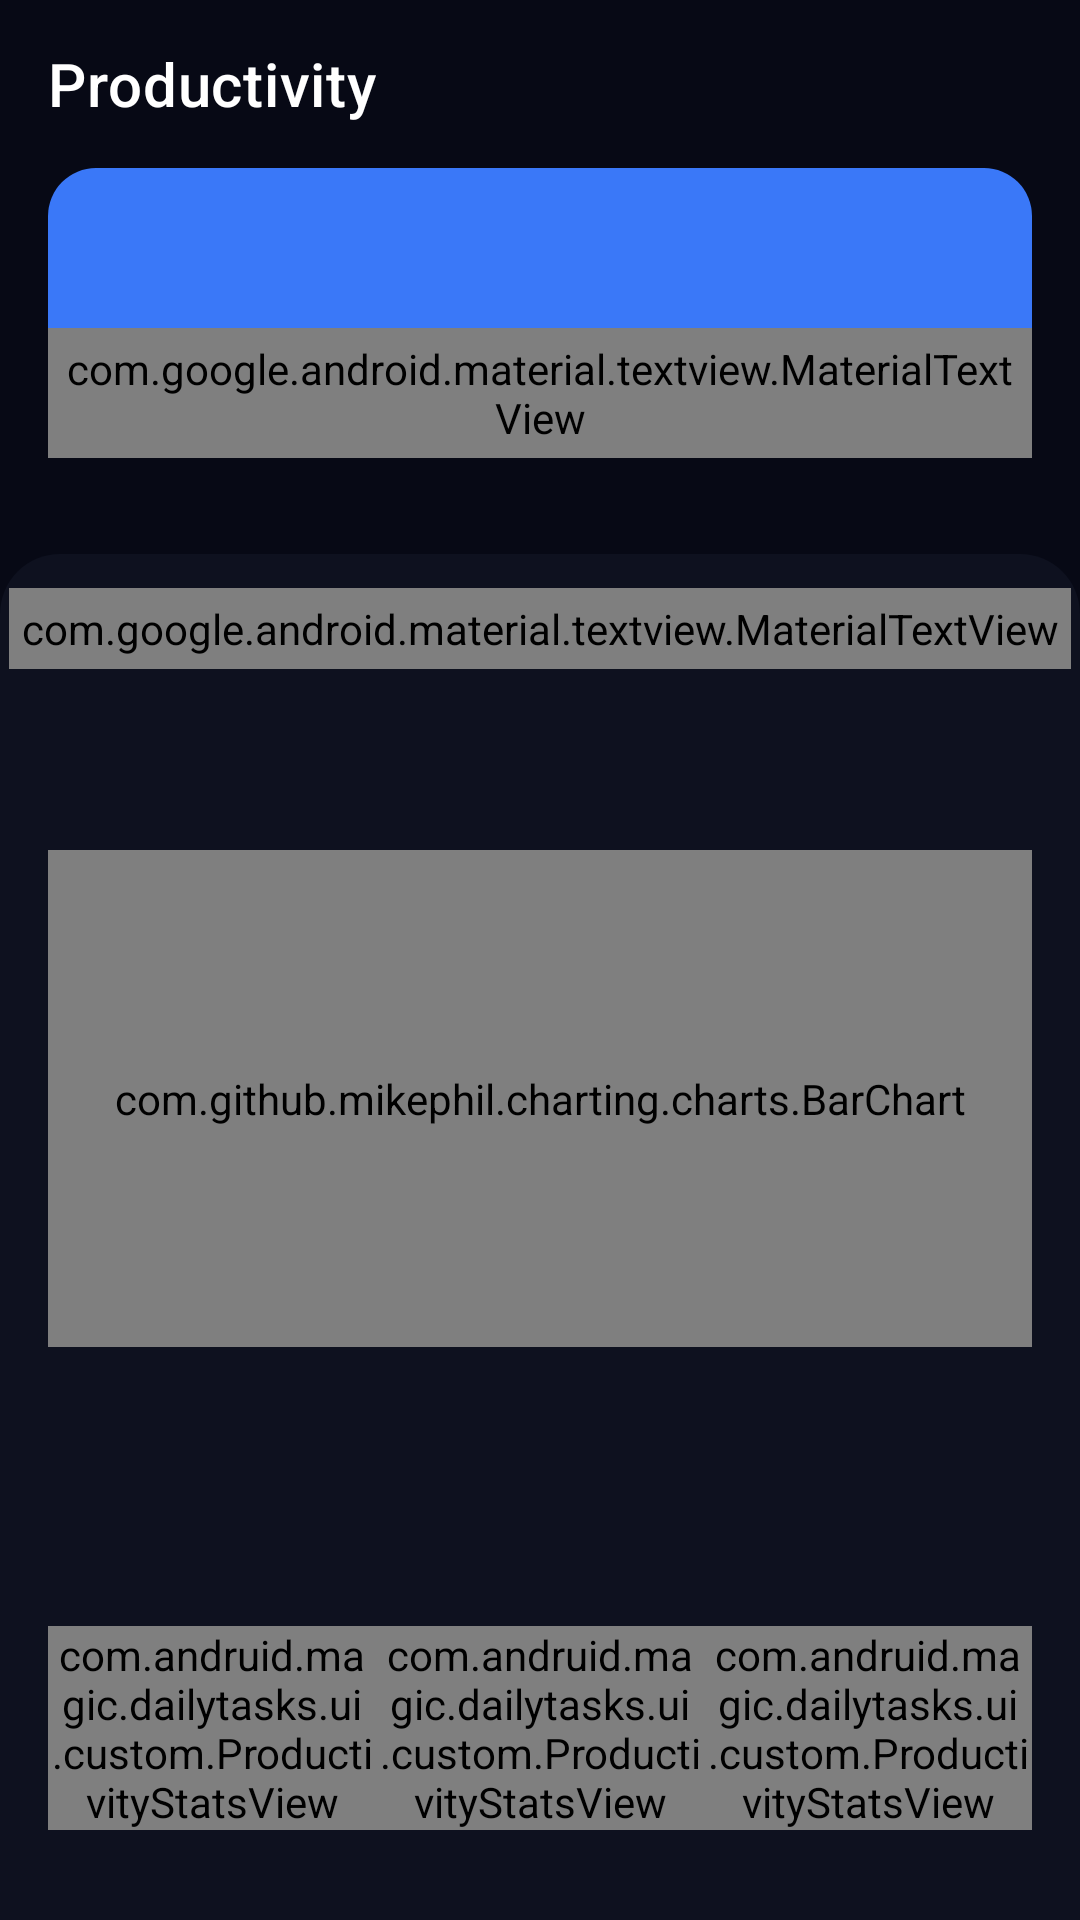

Layout XML and referenced resources for this Android screen:
<!-- AndroidManifest.xml: application theme Theme.DailyTasks -->
<!-- res/layout/activity_productivity.xml -->
<?xml version="1.0" encoding="utf-8"?>
<com.google.android.material.circularreveal.coordinatorlayout.CircularRevealCoordinatorLayout xmlns:android="http://schemas.android.com/apk/res/android"
    xmlns:app="http://schemas.android.com/apk/res-auto"
    xmlns:tools="http://schemas.android.com/tools"
    android:layout_width="match_parent"
    android:layout_height="match_parent"
    tools:context=".ui.activity.ProductivityActivity">

    <com.google.android.material.appbar.AppBarLayout
        android:layout_width="match_parent"
        android:layout_height="wrap_content"
        android:fitsSystemWindows="true">

        <com.google.android.material.appbar.CollapsingToolbarLayout
            android:layout_width="match_parent"
            android:layout_height="match_parent"
            android:background="@color/ebony"
            android:fitsSystemWindows="true"
            app:contentScrim="@color/ebony"
            app:expandedTitleGravity="center"
            app:layout_scrollFlags="scroll|exitUntilCollapsed"
            app:titleEnabled="false">

            <com.google.android.material.circularreveal.CircularRevealLinearLayout
                android:layout_width="match_parent"
                android:layout_height="wrap_content"
                android:layout_marginHorizontal="16dp"
                android:layout_marginTop="?attr/actionBarSize"
                android:background="@drawable/stats_productivity_bg"
                android:orientation="vertical"
                app:layout_collapseMode="parallax">

                <com.google.android.material.textview.MaterialTextView
                    android:id="@+id/time_per_task_tv"
                    android:layout_width="match_parent"
                    android:layout_height="wrap_content"
                    android:padding="4dp"
                    android:textAlignment="center"
                    android:textAppearance="?textAppearanceHeadline4"
                    android:textColor="@color/white"
                    android:textStyle="bold"
                    tools:text="2 h" />

                <com.google.android.material.textview.MaterialTextView
                    android:layout_width="match_parent"
                    android:layout_height="wrap_content"
                    android:padding="4dp"
                    android:text="@string/time_per_task"
                    android:textAlignment="center"
                    android:textAllCaps="true"
                    android:textAppearance="?textAppearanceCaption"
                    android:textColor="@color/geyser" />
            </com.google.android.material.circularreveal.CircularRevealLinearLayout>

            <com.google.android.material.appbar.MaterialToolbar
                android:id="@+id/toolBar"
                android:layout_width="match_parent"
                android:layout_height="?attr/actionBarSize"
                app:layout_collapseMode="pin"
                app:navigationIcon="@drawable/ic_back_arrow"
                app:theme="@style/Theme.DailyTasks.Toolbar"
                app:title="Productivity"
                app:titleTextColor="@color/white" />
        </com.google.android.material.appbar.CollapsingToolbarLayout>
    </com.google.android.material.appbar.AppBarLayout>

    <androidx.constraintlayout.widget.ConstraintLayout
        android:layout_width="match_parent"
        android:layout_height="match_parent"
        android:background="@color/ebony"
        android:paddingTop="32dp"
        app:layout_behavior="com.google.android.material.appbar.AppBarLayout$ScrollingViewBehavior">

        <androidx.constraintlayout.widget.Group
            android:layout_width="match_parent"
            android:layout_height="0dp"
            android:background="@drawable/rounded_background"
            app:layout_constraintBottom_toBottomOf="parent"
            app:layout_constraintTop_toTopOf="parent" />

        <com.google.android.material.textview.MaterialTextView
            android:id="@+id/week_tv"
            android:layout_width="wrap_content"
            android:layout_height="wrap_content"
            android:layout_marginTop="16dp"
            android:padding="4dp"
            android:textAlignment="center"
            android:textAllCaps="true"
            android:textAppearance="?textAppearanceCaption"
            android:textColor="?android:textColorSecondary"
            app:layout_constraintBottom_toTopOf="@id/day_tv"
            app:layout_constraintEnd_toStartOf="@id/end_guideline"
            app:layout_constraintStart_toEndOf="@id/start_guideline"
            app:layout_constraintTop_toTopOf="parent"
            tools:text="13 Apr - 20 Apr" />

        <com.google.android.material.textview.MaterialTextView
            android:id="@+id/day_tv"
            android:layout_width="wrap_content"
            android:layout_height="wrap_content"
            android:layout_marginTop="4dp"
            android:textAlignment="center"
            android:textAppearance="?textAppearanceHeadline4"
            android:textColor="?android:textColorPrimary"
            android:textStyle="bold"
            app:layout_constraintBottom_toTopOf="@id/title_guideline"
            app:layout_constraintEnd_toStartOf="@id/end_guideline"
            app:layout_constraintStart_toEndOf="@id/start_guideline"
            app:layout_constraintTop_toBottomOf="@id/week_tv"
            tools:text="Friday" />

        <com.github.mikephil.charting.charts.BarChart
            android:id="@+id/bar_chart"
            android:layout_width="0dp"
            android:layout_height="0dp"
            android:layout_marginTop="16dp"
            android:theme="@style/Theme.DailyTasks.BarChart"
            app:layout_constraintEnd_toStartOf="@id/end_guideline"
            app:layout_constraintHeight_percent="0.3"
            app:layout_constraintStart_toEndOf="@id/start_guideline"
            app:layout_constraintTop_toBottomOf="@id/title_guideline" />

        <View
            android:layout_width="0dp"
            android:layout_height="0dp"
            android:background="@drawable/productivity_stats_bg"
            android:theme="@style/Theme.DailyTasks.ProductivityStats"
            app:layout_constraintBottom_toBottomOf="@id/week_stats"
            app:layout_constraintEnd_toEndOf="@id/total_stats"
            app:layout_constraintStart_toStartOf="@id/week_stats"
            app:layout_constraintTop_toTopOf="@id/week_stats" />

        <com.andruid.magic.dailytasks.ui.custom.ProductivityStatsView
            android:id="@+id/week_stats"
            android:layout_width="0dp"
            android:layout_height="wrap_content"
            app:layout_constraintBottom_toTopOf="@id/most_active_tv"
            app:layout_constraintEnd_toStartOf="@id/month_stats"
            app:layout_constraintStart_toEndOf="@id/start_guideline"
            app:layout_constraintTop_toBottomOf="@id/bar_chart"
            app:title="This week" />

        <com.andruid.magic.dailytasks.ui.custom.ProductivityStatsView
            android:id="@+id/month_stats"
            android:layout_width="0dp"
            android:layout_height="0dp"
            app:layout_constraintBottom_toBottomOf="@id/week_stats"
            app:layout_constraintEnd_toStartOf="@id/total_stats"
            app:layout_constraintStart_toEndOf="@id/week_stats"
            app:layout_constraintTop_toTopOf="@id/week_stats"
            app:title="This month" />

        <com.andruid.magic.dailytasks.ui.custom.ProductivityStatsView
            android:id="@+id/total_stats"
            android:layout_width="0dp"
            android:layout_height="0dp"
            app:layout_constraintBottom_toBottomOf="@id/week_stats"
            app:layout_constraintEnd_toStartOf="@id/end_guideline"
            app:layout_constraintStart_toEndOf="@id/month_stats"
            app:layout_constraintTop_toTopOf="@id/week_stats"
            app:title="All task" />

        <com.google.android.material.textview.MaterialTextView
            android:id="@+id/most_active_tv"
            style="@style/TextLabelStyle"
            android:layout_width="0dp"
            android:layout_height="wrap_content"
            android:gravity="center_vertical"
            android:paddingTop="8dp"
            android:paddingBottom="4dp"
            android:text="@string/most_active"
            app:layout_constraintBottom_toTopOf="@id/recycler_view"
            app:layout_constraintEnd_toStartOf="@id/end_guideline"
            app:layout_constraintStart_toEndOf="@id/start_guideline" />

        <androidx.recyclerview.widget.RecyclerView
            android:id="@+id/recycler_view"
            android:layout_width="0dp"
            android:layout_height="wrap_content"
            app:layoutManager="androidx.recyclerview.widget.LinearLayoutManager"
            app:layout_constraintBottom_toBottomOf="parent"
            app:layout_constraintEnd_toStartOf="@id/end_guideline"
            app:layout_constraintStart_toEndOf="@id/start_guideline"
            tools:itemCount="3"
            tools:listitem="@layout/layout_most_active_task" />

        <androidx.constraintlayout.widget.Guideline
            android:id="@+id/start_guideline"
            android:layout_width="wrap_content"
            android:layout_height="wrap_content"
            android:orientation="vertical"
            app:layout_constraintGuide_begin="16dp" />

        <androidx.constraintlayout.widget.Guideline
            android:id="@+id/end_guideline"
            android:layout_width="wrap_content"
            android:layout_height="wrap_content"
            android:orientation="vertical"
            app:layout_constraintGuide_end="16dp" />

        <androidx.constraintlayout.widget.Guideline
            android:id="@+id/title_guideline"
            android:layout_width="wrap_content"
            android:layout_height="wrap_content"
            android:orientation="horizontal"
            app:layout_constraintGuide_percent="0.15" />
    </androidx.constraintlayout.widget.ConstraintLayout>
</com.google.android.material.circularreveal.coordinatorlayout.CircularRevealCoordinatorLayout>
<!-- res/layout/layout_most_active_task.xml (included above) -->
<?xml version="1.0" encoding="utf-8"?>
<layout xmlns:android="http://schemas.android.com/apk/res/android"
    xmlns:tools="http://schemas.android.com/tools">

    <data>

        <variable
            name="task"
            type="com.andruid.magic.dailytasks.database.Task" />

        <variable
            name="position"
            type="Integer" />
    </data>

    <com.google.android.material.circularreveal.CircularRevealLinearLayout
        android:layout_width="match_parent"
        android:layout_height="wrap_content">

        <com.google.android.material.textview.MaterialTextView
            android:id="@+id/position_tv"
            android:layout_width="40dp"
            android:layout_height="40dp"
            android:layout_marginVertical="8dp"
            android:background="@drawable/circle_bg"
            android:gravity="center"
            android:padding="4dp"
            android:text="@{String.valueOf(position)}"
            android:textAlignment="gravity"
            android:textColor="@color/white"
            android:theme="@style/Theme.DailyTasks.RoundIcon"
            tools:text="1" />

        <com.google.android.material.textview.MaterialTextView
            android:id="@+id/task_name_tv"
            android:layout_width="match_parent"
            android:layout_height="match_parent"
            android:layout_marginStart="12dp"
            android:gravity="center_vertical"
            android:padding="4dp"
            android:text="@{task.title}"
            android:textAlignment="gravity"
            android:textAppearance="?textAppearanceListItem"
            android:textColor="?android:textColorPrimary"
            tools:text="Conference Call" />
    </com.google.android.material.circularreveal.CircularRevealLinearLayout>
</layout>
<!-- resources referenced by this layout -->
<resources>
  <color name="ebony">#070915</color>
  <color name="white">#FFFFFFFF</color>
  <!-- drawable circle_bg (drawable) -->
  <?xml version="1.0" encoding="utf-8"?>
  <shape xmlns:android="http://schemas.android.com/apk/res/android"
      android:shape="oval">
      <solid android:color="?attr/colorIconBackground" />
  </shape>
  <!-- drawable productivity_stats_bg (drawable) -->
  <?xml version="1.0" encoding="utf-8"?>
  <shape xmlns:android="http://schemas.android.com/apk/res/android"
      android:shape="rectangle">
      <solid android:color="?attr/colorCardBackground" />
      <corners android:radius="8dp" />
  </shape>
  <!-- drawable rounded_background (drawable) -->
  <?xml version="1.0" encoding="utf-8"?>
  <shape xmlns:android="http://schemas.android.com/apk/res/android">
      <solid android:color="@color/ebony_light" />
      <corners
          android:topLeftRadius="20dp"
          android:topRightRadius="20dp" />
  </shape>
  <!-- drawable stats_productivity_bg (drawable) -->
  <?xml version="1.0" encoding="utf-8"?>
  <shape xmlns:android="http://schemas.android.com/apk/res/android">
      <solid android:color="@color/dodger_blue" />
      <corners android:radius="@dimen/stats_view_corner_radius" />
  </shape>
  <string name="most_active">Most Active</string>
  <string name="time_per_task">Time per task</string>
  <style name="TextLabelStyle" parent="Widget.MaterialComponents.TextView">
          <item name="android:textAppearance">?textAppearanceSubtitle1</item>
          <item name="android:textStyle">bold</item>
      </style>
  <style name="Theme.DailyTasks.BarChart">
          <item name="colorBarChartBarNormal">@color/bar_day_mode</item>
          <item name="colorBarChartBarHighlight">@color/dodger_blue</item>
      </style>
  <style name="Theme.DailyTasks.ProductivityStats">
          <item name="colorCardBackground">@color/twilight_blue</item>
      </style>
  <style name="Theme.DailyTasks.RoundIcon">
          <item name="colorIconBackground">@color/scooter</item>
      </style>
  <style name="Theme.DailyTasks.Toolbar">
          <item name="colorControlNormal">@color/white</item>
      </style>
  <style name="Theme.DailyTasks" parent="Theme.MaterialComponents.DayNight.NoActionBar">
          <item name="colorPrimary">@color/ebony</item>
          <item name="colorPrimaryVariant">@color/ebony_light</item>
          <item name="colorOnPrimary">@color/white</item>
          <item name="colorSecondary">@color/scooter</item>
          <item name="colorSecondaryVariant">@color/dodger_blue</item>
          <item name="colorOnSecondary">@color/black</item>
          <item name="colorSurface">@color/white</item>
          <item name="android:textColorSecondary">@color/geyser</item>
  
          <item name="android:statusBarColor">?attr/colorPrimary</item>
          <item name="android:navigationBarColor">@color/white</item>
          <item name="android:windowLightNavigationBar" tools:targetApi="o_mr1">true</item>
  
          <item name="materialAlertDialogTheme">@style/Theme.DailyTasks.Dialog</item>
      </style>
  <color name="ebony_light">#0E111F</color>
  <color name="dodger_blue">#3A78F8</color>
  <dimen name="stats_view_corner_radius">16dp</dimen>
  <color name="scooter">#2EBDD8</color>
  <color name="black">#FF000000</color>
  <style name="Theme.DailyTasks.Dialog" parent="Theme.MaterialComponents.DayNight.Dialog">
          <item name="colorPrimary">@color/scooter</item>
      </style>
</resources>
